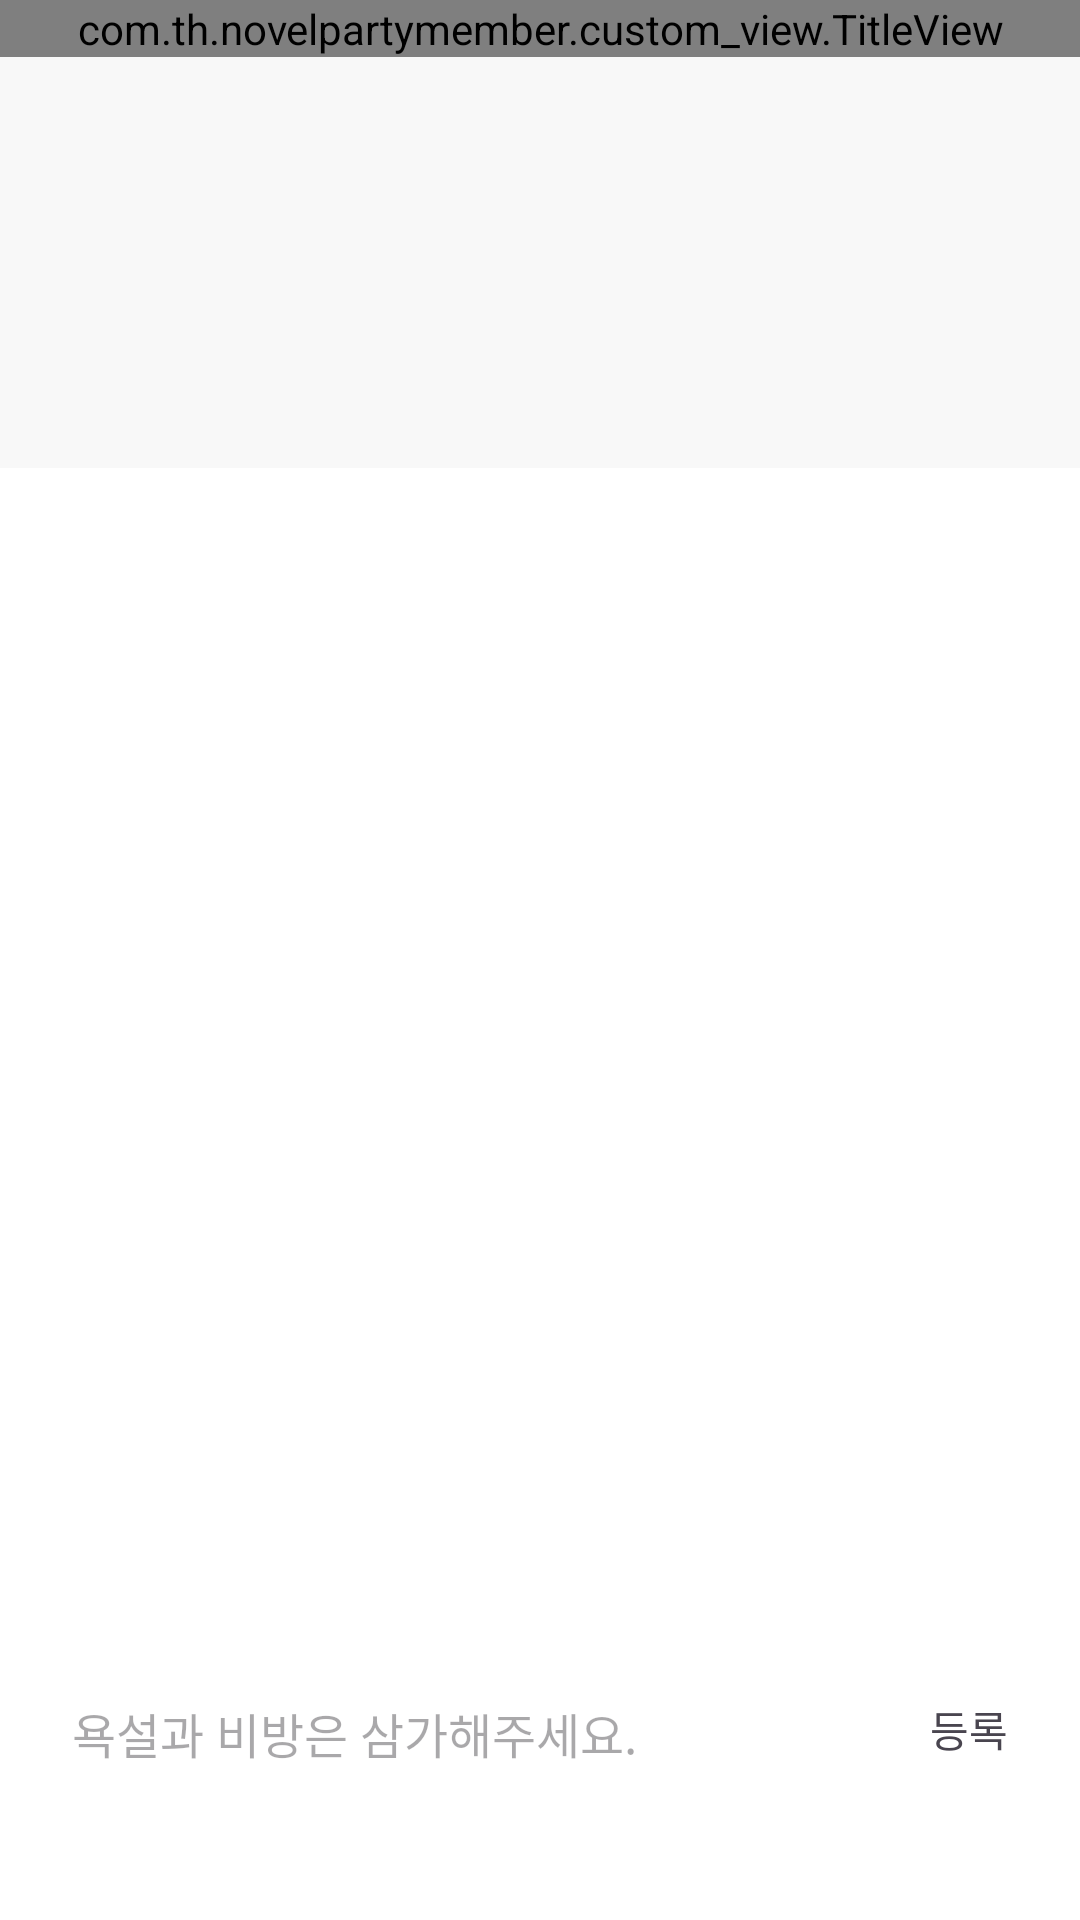

Layout XML and referenced resources for this Android screen:
<!-- AndroidManifest.xml: application theme Theme.NovelPartyMember -->
<!-- res/layout/activity_reply.xml -->
<?xml version="1.0" encoding="utf-8"?>
<androidx.constraintlayout.widget.ConstraintLayout xmlns:android="http://schemas.android.com/apk/res/android"
    xmlns:tools="http://schemas.android.com/tools"
    android:layout_width="match_parent"
    android:layout_height="match_parent"
    xmlns:app="http://schemas.android.com/apk/res-auto"
    android:fitsSystemWindows="true"
    tools:context=".view.reply.ReplyActivity">

    <com.th.novelpartymember.custom_view.TitleView
        android:id="@+id/title_view"
        android:layout_width="0dp"
        android:layout_height="wrap_content"
        app:layout_constraintTop_toTopOf="parent"
        app:layout_constraintStart_toStartOf="parent"
        app:layout_constraintEnd_toEndOf="parent"/>

    <androidx.constraintlayout.widget.ConstraintLayout
        android:id="@+id/layout_comment"
        android:layout_width="0dp"
        android:layout_height="wrap_content"
        android:background="@color/colorF8F8F8"
        app:layout_constraintStart_toStartOf="parent"
        app:layout_constraintTop_toBottomOf="@+id/title_view"
        app:layout_constraintEnd_toEndOf="parent">

        <TextView
            android:id="@+id/text_user_nick_name"
            android:layout_width="wrap_content"
            android:layout_height="wrap_content"
            tools:text="sofamo"
            android:layout_marginStart="24dp"
            android:layout_marginTop="24dp"
            android:textColor="@color/colorBlack"
            app:layout_constraintEnd_toStartOf="@+id/text_comment_date"
            app:layout_constraintStart_toStartOf="parent"
            app:layout_constraintTop_toTopOf="parent"
            app:layout_constraintBottom_toTopOf="@+id/text_comment"/>

        <TextView
            android:id="@+id/text_comment_date"
            android:layout_width="wrap_content"
            android:layout_height="wrap_content"
            tools:text="2024.03.21"
            android:textColor="@color/color8F8F8F"
            android:layout_marginStart="8dp"
            app:layout_constraintTop_toTopOf="@+id/text_user_nick_name"
            app:layout_constraintStart_toEndOf="@+id/text_user_nick_name"/>

        <TextView
            android:id="@+id/text_comment"
            android:layout_width="wrap_content"
            android:layout_height="wrap_content"
            tools:text="이번편 완전 너무 좋은데????"
            android:layout_marginTop="24dp"
            app:layout_constraintStart_toStartOf="@+id/text_user_nick_name"
            app:layout_constraintTop_toBottomOf="@+id/text_user_nick_name"/>

        <TextView
            android:id="@+id/text_like"
            android:layout_width="wrap_content"
            android:layout_height="wrap_content"
            android:layout_marginTop="8dp"
            android:layout_marginBottom="24dp"
            tools:text="좋아요 24개"
            android:textColor="@color/color8F8F8F"
            app:layout_constraintBottom_toBottomOf="parent"
            app:layout_constraintStart_toStartOf="@+id/text_comment"
            app:layout_constraintTop_toBottomOf="@+id/text_comment"/>

    </androidx.constraintlayout.widget.ConstraintLayout>

    <androidx.recyclerview.widget.RecyclerView
        android:id="@+id/recycler_reply"
        android:layout_width="0dp"
        android:layout_height="0dp"
        app:layout_constraintBottom_toTopOf="@+id/layout_bottom"
        app:layout_constraintStart_toStartOf="parent"
        app:layout_constraintEnd_toEndOf="parent"
        app:layout_constraintTop_toBottomOf="@+id/layout_comment"/>

    <androidx.constraintlayout.widget.ConstraintLayout
        android:id="@+id/layout_bottom"
        android:layout_width="match_parent"
        android:layout_height="98dp"
        app:layout_constraintStart_toStartOf="parent"
        app:layout_constraintEnd_toEndOf="parent"
        app:layout_constraintBottom_toBottomOf="parent">

        <EditText
            android:id="@+id/edit_comment"
            android:layout_width="0dp"
            android:layout_height="0dp"
            android:background="@null"
            android:hint="욕설과 비방은 삼가해주세요."
            android:textSize="16sp"
            android:layout_margin="24dp"
            android:gravity="top"
            app:layout_constraintBottom_toBottomOf="parent"
            app:layout_constraintTop_toTopOf="parent"
            app:layout_constraintEnd_toStartOf="@+id/text_comment_update"
            app:layout_constraintStart_toStartOf="parent" />

        <TextView
            android:id="@+id/text_comment_update"
            android:layout_width="wrap_content"
            android:layout_height="wrap_content"
            android:text="등록"
            android:layout_marginTop="24dp"
            android:layout_marginEnd="24dp"
            app:layout_constraintTop_toTopOf="parent"
            app:layout_constraintEnd_toEndOf="parent"/>
    </androidx.constraintlayout.widget.ConstraintLayout>

</androidx.constraintlayout.widget.ConstraintLayout>
<!-- resources referenced by this layout -->
<resources>
  <color name="color8F8F8F">#8F8F8F</color>
  <color name="colorBlack">#FF000000</color>
  <color name="colorF8F8F8">#F8F8F8</color>
  <style name="Theme.NovelPartyMember" parent="Base.Theme.NovelPartyMember" />
  <style name="Base.Theme.NovelPartyMember" parent="Theme.Material3.DayNight.NoActionBar">
          
          
          <item name="android:windowBackground">@color/colorWhite</item>
          <item name="colorPrimary">@color/colorBlack</item>
          <item name="colorPrimaryDark">@color/colorWhite</item>
          <item name="colorAccent">#088bfc</item>
          <item name="colorControlNormal">#088bfc</item>
          
          <item name="android:windowFullscreen">false</item>
          <item name="android:windowNoTitle">true</item>
          <item name="android:windowActionBar">false</item>
      </style>
  <color name="colorWhite">#FFFFFFFF</color>
</resources>
